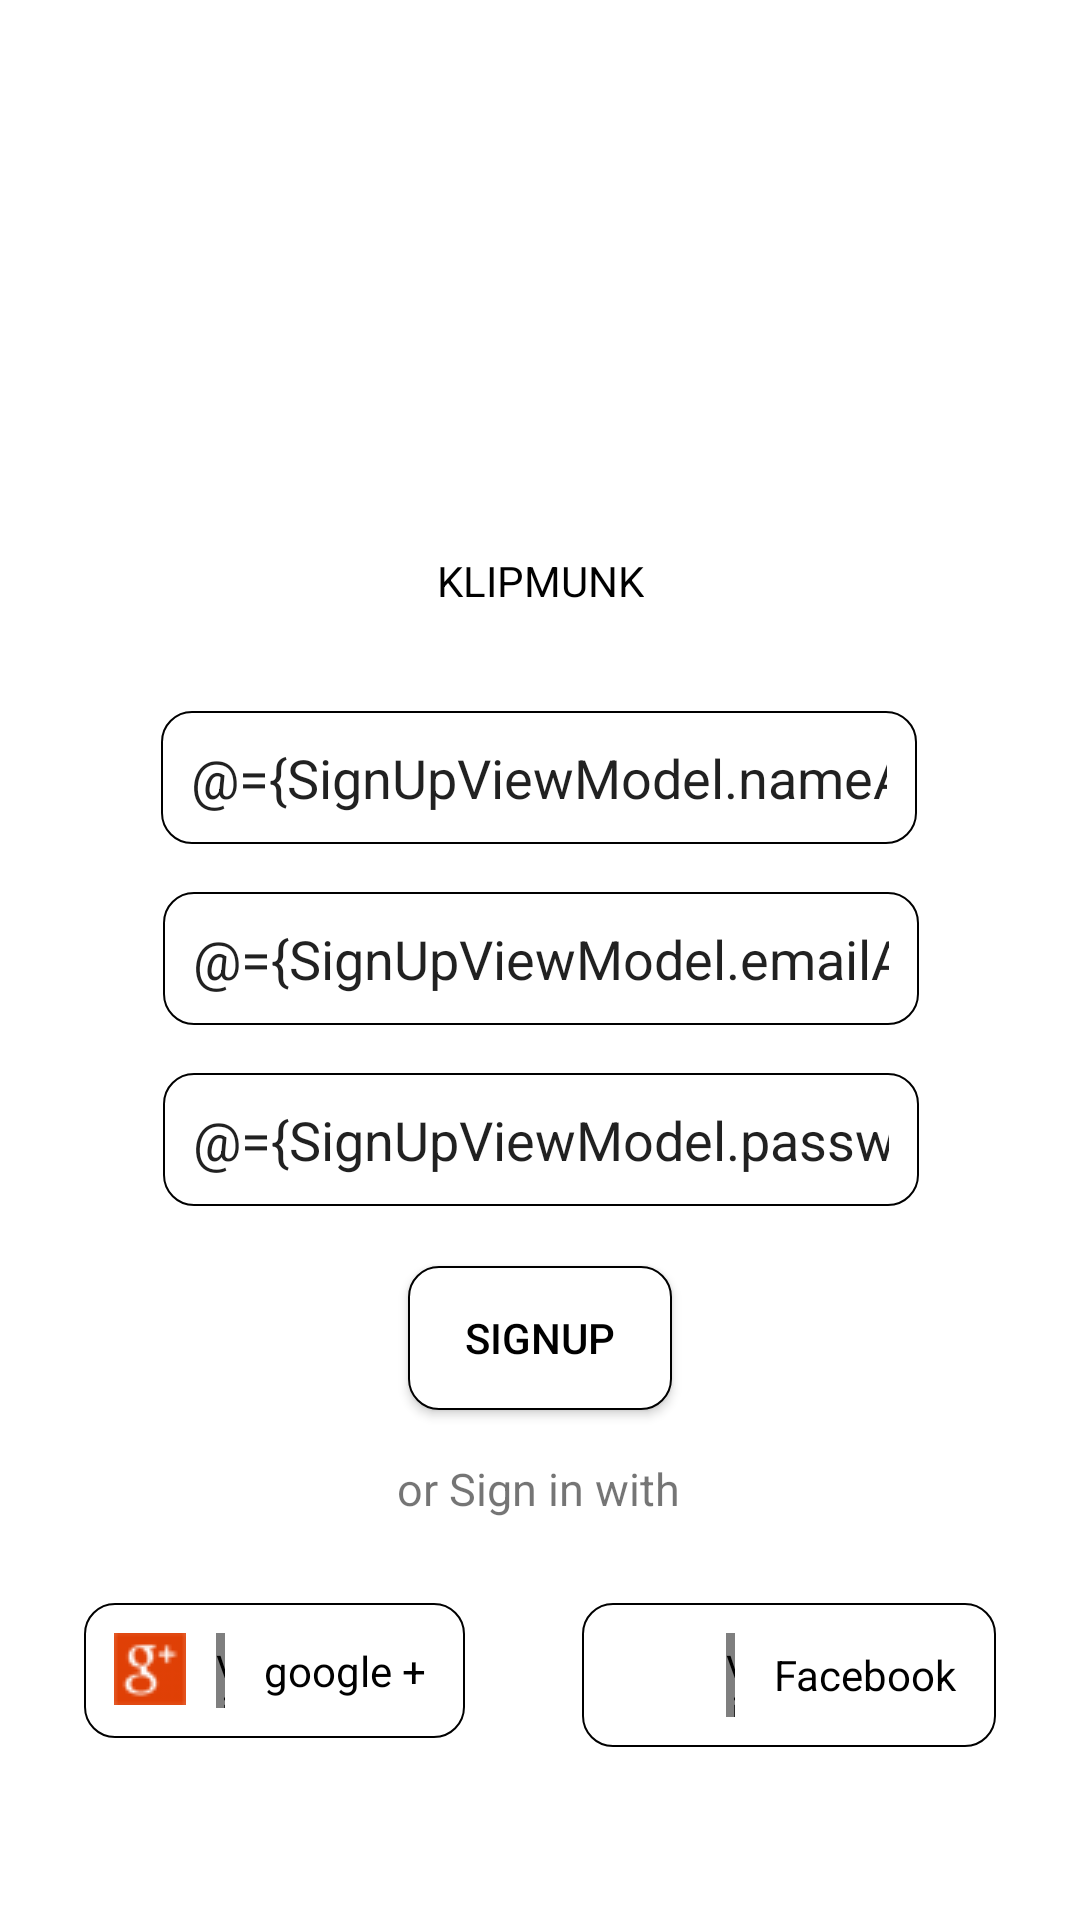

Produce the Android XML layout that renders to this screen, including the resource entries it uses.
<!-- AndroidManifest.xml: application theme AppTheme -->
<!-- res/layout/activity_main.xml -->
<?xml version="1.0" encoding="utf-8"?>
<layout xmlns:android="http://schemas.android.com/apk/res/android"
    xmlns:app="http://schemas.android.com/apk/res-auto"
    xmlns:tools="http://schemas.android.com/tools"
    >

    <data>
        <variable
            name="SignUpViewModel"
            type="com.telcco.klipmunk.SignUpViewModel" >
        </variable>
    </data>

    <androidx.constraintlayout.widget.ConstraintLayout
        android:layout_width="match_parent"
        android:layout_height="match_parent"
        android:background="@color/white"
        android:padding="20dp"
        tools:context="com.telcco.klipmunk.MainActivity"
       >

    <ImageView
        android:id="@+id/logo"
        android:layout_width="130dp"
        android:layout_height="130dp"
        android:layout_marginTop="34dp"
        app:layout_constraintLeft_toLeftOf="parent"
        app:layout_constraintRight_toRightOf="parent"
        app:layout_constraintTop_toTopOf="parent"
        app:srcCompat="@drawable/ic_dark" />

    <TextView
        android:id="@+id/title"
        android:layout_width="wrap_content"
        android:layout_height="wrap_content"
        android:layout_marginBottom="15dp"
        android:text="@string/app_name"
        android:textColor="@android:color/black"
        app:layout_constraintBottom_toTopOf="@+id/tagline"
        app:layout_constraintHorizontal_bias="0.501"
        app:layout_constraintLeft_toLeftOf="parent"
        app:layout_constraintRight_toRightOf="parent"
        app:layout_constraintTop_toBottomOf="@+id/logo" />

    <TextView
        android:id="@+id/tagline"
        android:layout_width="wrap_content"
        android:layout_height="wrap_content"
        android:layout_marginRight="28dp"
        android:layout_marginBottom="28dp"
        android:textColor="@android:color/black"
        app:layout_constraintBottom_toTopOf="@+id/name"
        app:layout_constraintRight_toRightOf="parent"
        app:layout_constraintTop_toBottomOf="@+id/title" />

    <EditText
        android:id="@+id/name"
        android:layout_width="wrap_content"
        android:layout_height="wrap_content"
        android:background="@drawable/edi_text_box"
        android:ems="12"
        android:hint="@string/full"
        android:inputType="textPersonName"
        android:padding="10dp"
        app:layout_constraintHorizontal_bias="0.496"
        app:layout_constraintLeft_toLeftOf="parent"
        app:layout_constraintRight_toRightOf="parent"
        app:layout_constraintTop_toBottomOf="@+id/tagline"
        android:text="@={SignUpViewModel.nameAdd}"
        />

    <EditText
        android:id="@+id/email"
        android:layout_width="wrap_content"
        android:layout_height="wrap_content"
        android:layout_marginTop="16dp"
        android:background="@drawable/edi_text_box"
        android:ems="12"
        android:hint="@string/email"
        android:inputType="textPersonName"
        android:padding="10dp"
        app:layout_constraintHorizontal_bias="0.503"
        app:layout_constraintLeft_toLeftOf="parent"
        app:layout_constraintRight_toRightOf="parent"
        app:layout_constraintTop_toBottomOf="@+id/name"
        android:text="@={SignUpViewModel.emailAdd}"/>

    <EditText
        android:id="@+id/password"
        android:layout_width="wrap_content"
        android:layout_height="wrap_content"
        android:layout_marginTop="16dp"
        android:background="@drawable/edi_text_box"
        android:ems="12"
        android:hint="@string/password"
        android:inputType="textPersonName"
        android:padding="10dp"
        app:layout_constraintHorizontal_bias="0.503"
        app:layout_constraintLeft_toLeftOf="parent"
        app:layout_constraintRight_toRightOf="parent"
        app:layout_constraintTop_toBottomOf="@+id/email"
        android:text="@={SignUpViewModel.passwordAdd}"/>

    <CheckBox
        android:id="@+id/terms"
        android:layout_width="0dp"
        android:layout_height="wrap_content"
        android:layout_marginBottom="25dp"
        android:visibility="gone"
        app:layout_constraintBottom_toTopOf="@+id/signup"
        app:layout_constraintEnd_toEndOf="parent"
        app:layout_constraintStart_toStartOf="parent"
        app:layout_constraintTop_toBottomOf="@+id/password" />

    <Button
        android:id="@+id/signup"
        android:layout_width="wrap_content"
        android:layout_height="wrap_content"
        android:layout_marginStart="8dp"
        android:layout_marginTop="20dp"
        android:layout_marginEnd="8dp"
        android:background="@drawable/edi_text_box"
        android:padding="10dp"
        android:text="@string/signup"
        android:textColor="@color/black"
        app:layout_constraintEnd_toEndOf="parent"
        app:layout_constraintStart_toStartOf="parent"
        app:layout_constraintTop_toBottomOf="@+id/password"
        android:onClick="@{(v)-> SignUpViewModel.onClick(v)}"/>

    <TextView
        android:id="@+id/textView2"
        android:layout_width="wrap_content"
        android:layout_height="wrap_content"
        android:layout_marginStart="8dp"
        android:layout_marginTop="16dp"
        android:layout_marginEnd="8dp"
        android:text="or Sign in with"
        android:textSize="15sp"
        app:layout_constraintEnd_toEndOf="parent"
        app:layout_constraintHorizontal_bias="0.498"
        app:layout_constraintStart_toStartOf="parent"
        app:layout_constraintTop_toBottomOf="@+id/signup" />

    <LinearLayout
        android:id="@+id/linearLayout"
        android:layout_width="wrap_content"
        android:layout_height="wrap_content"
        android:layout_marginTop="28dp"
        android:layout_marginEnd="8dp"
        android:background="@drawable/edi_text_box"
        android:orientation="horizontal"
        android:padding="10dp"
        app:layout_constraintEnd_toEndOf="parent"
        app:layout_constraintTop_toBottomOf="@+id/textView2">

        <ImageView
            android:layout_width="28dp"
            android:layout_height="28dp"
            android:src="@drawable/facebook" />

        <view
            android:layout_width="3dp"
            android:layout_height="match_parent"
            android:layout_marginLeft="10dp"
            android:layout_marginRight="10dp"
            android:background="@color/black" />

        <TextView
            android:layout_width="wrap_content"
            android:layout_height="wrap_content"
            android:layout_gravity="center"
            android:layout_margin="3dp"
            android:text="Facebook"
            android:textColor="@color/black" />

    </LinearLayout>

    <LinearLayout
        android:id="@+id/linearLayout2"
        android:layout_width="wrap_content"
        android:layout_height="wrap_content"
        android:layout_marginStart="8dp"
        android:layout_marginTop="28dp"
        android:background="@drawable/edi_text_box"
        android:orientation="horizontal"
        android:padding="10dp"
        app:layout_constraintStart_toStartOf="parent"
        app:layout_constraintTop_toBottomOf="@+id/textView2">

        <ImageView
            android:layout_width="wrap_content"
            android:layout_height="wrap_content"
            android:src="@drawable/googleplus" />

        <view
            android:layout_width="3dp"
            android:layout_height="match_parent"
            android:layout_marginLeft="10dp"
            android:layout_marginRight="10dp"
            android:background="@color/black" />

        <TextView
            android:layout_width="wrap_content"
            android:layout_height="wrap_content"
            android:layout_gravity="center"
            android:layout_margin="3dp"
            android:text="google +"
            android:textColor="@color/black" />

    </LinearLayout>

    </androidx.constraintlayout.widget.ConstraintLayout>
</layout>
<!-- resources referenced by this layout -->
<resources>
  <color name="black">#000000</color>
  <color name="white">#ffffff</color>
  <!-- drawable edi_text_box (drawable) -->
  <?xml version="1.0" encoding="utf-8"?>
  <shape xmlns:android="http://schemas.android.com/apk/res/android"
      android:shape="rectangle">
      <solid
          android:color="@color/white">
      </solid>
      <stroke
          android:color="@color/colorPrimary"
          android:width="0.7dp"/>
      <corners
          android:radius="10dp"/>
  
  
  </shape>
  <!-- drawable googleplus: png bitmap (drawable, 789 bytes) -->
  <string name="app_name">KLIPMUNK</string>
  <string name="email">Email</string>
  <string name="full">Full Name</string>
  <string name="password">Password</string>
  <string name="signup">SignUp</string>
  <style name="AppTheme" parent="Theme.AppCompat.Light.NoActionBar">
          
          <item name="colorPrimary">@color/colorPrimary</item>
          <item name="colorPrimaryDark">@color/colorPrimaryDark</item>
          <item name="colorAccent">@color/colorAccent</item>
      </style>
  <color name="colorPrimary">#000000</color>
  <color name="colorPrimaryDark">#000000</color>
  <color name="colorAccent">#000000</color>
</resources>
